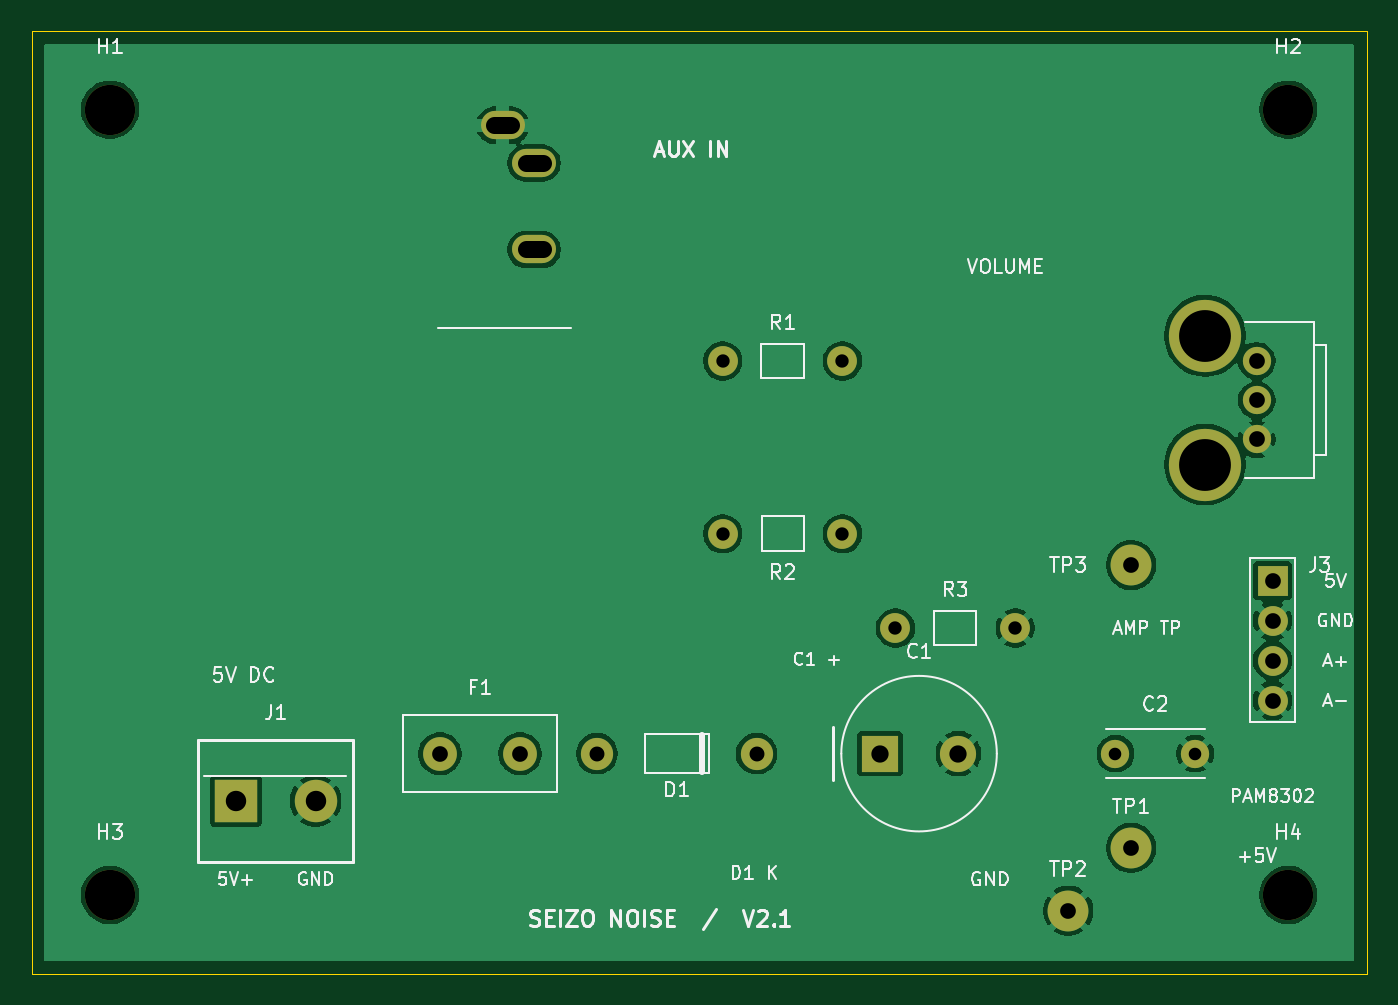
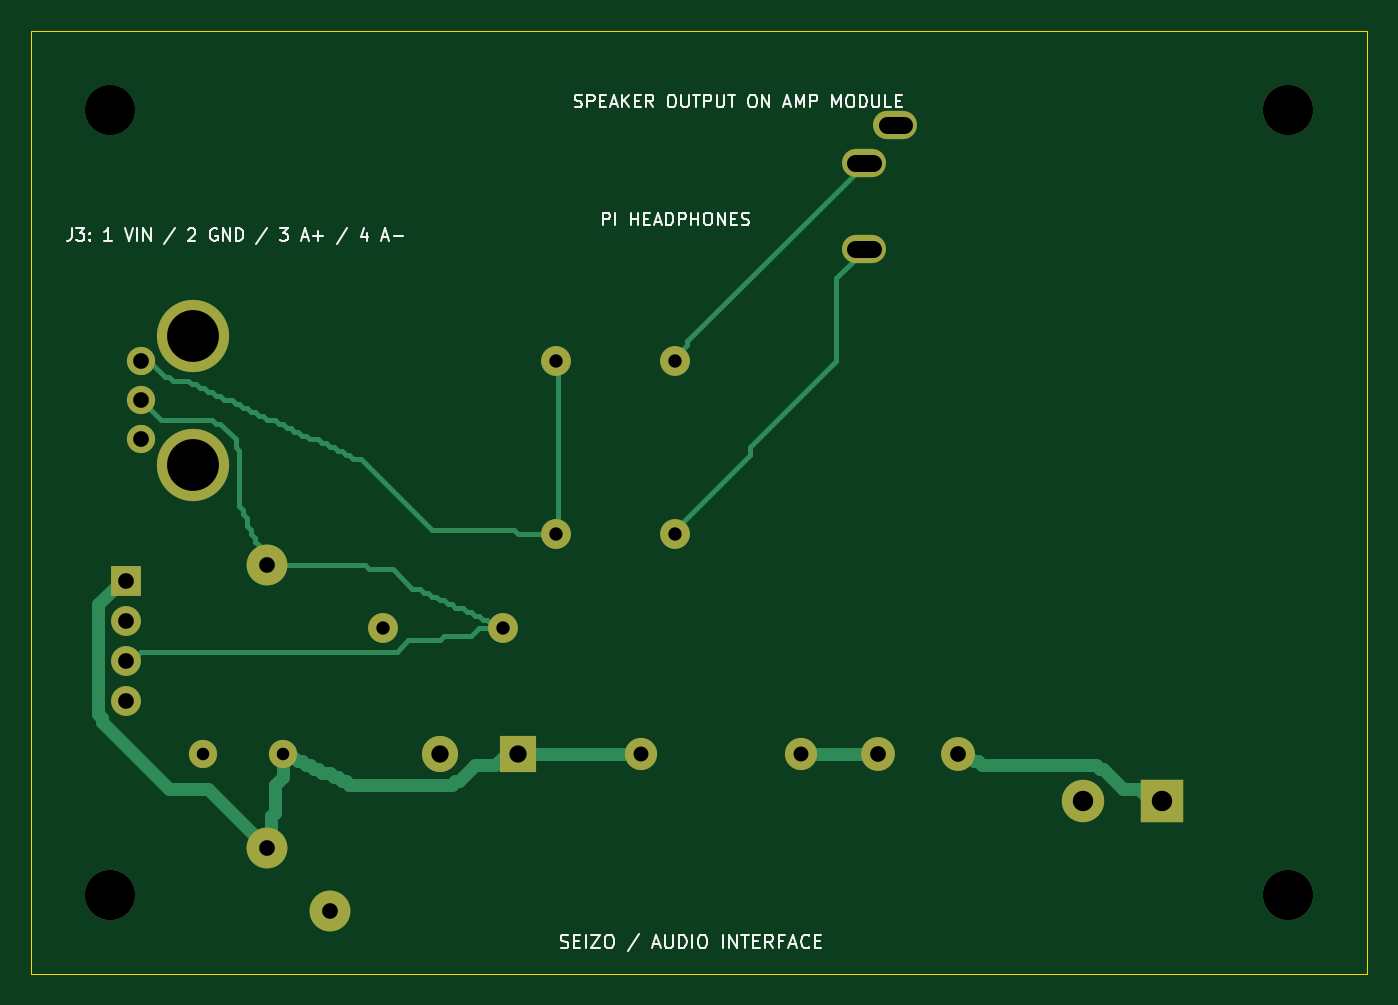
Circuit board: 9 layer files. Board 85.0 x 60.0 mm.
- bottom_copper: Seizo_Noise_v2-B_Cu.gbl (11820 bytes)
- bottom_mask: Seizo_Noise_v2-B_Mask.gbs (2038 bytes)
- bottom_silk: Seizo_Noise_v2-B_Silkscreen.gbo (24732 bytes)
- outline: Seizo_Noise_v2-Edge_Cuts.gm1 (606 bytes)
- top_copper: Seizo_Noise_v2-F_Cu.gtl (56333 bytes)
- top_mask: Seizo_Noise_v2-F_Mask.gts (2038 bytes)
- top_silk: Seizo_Noise_v2-F_Silkscreen.gto (40518 bytes)
- drill: Seizo_Noise_v2-NPTH.drl (414 bytes)
- drill: Seizo_Noise_v2-PTH.drl (1162 bytes)

=== bottom_copper: Seizo_Noise_v2-B_Cu.gbl (11820 bytes, source omitted) ===
=== bottom_mask: Seizo_Noise_v2-B_Mask.gbs ===
%TF.GenerationSoftware,KiCad,Pcbnew,10.0.7-10.0.7~ubuntu24.04.1*%
%TF.CreationDate,2026-10-24T06:30:53+00:00*%
%TF.ProjectId,Seizo_Noise_v2,5365697a-6f5f-44e6-9f69-73655f76322e,rev?*%
%TF.SameCoordinates,Original*%
%TF.FileFunction,Soldermask,Bot*%
%TF.FilePolarity,Negative*%
%FSLAX46Y46*%
G04 Gerber Fmt 4.6, Leading zero omitted, Abs format (unit mm)*
G04 Created by KiCad (PCBNEW 10.0.7-10.0.7~ubuntu24.04.1) date 2026-10-24 06:30:53*
%MOMM*%
%LPD*%
G01*
G04 APERTURE LIST*
%ADD10C,1.900000*%
%ADD11C,3.200000*%
%ADD12R,1.900000X1.900000*%
%ADD13C,2.600000*%
%ADD14R,2.300000X2.300000*%
%ADD15C,2.300000*%
%ADD16R,2.700000X2.700000*%
%ADD17C,2.700000*%
%ADD18C,1.800000*%
%ADD19C,4.600000*%
%ADD20C,2.150000*%
%ADD21O,2.800000X1.800000*%
%ADD22C,2.050000*%
G04 APERTURE END LIST*
D10*
%TO.C,R3*%
X55000000Y-38000000D03*
X62620000Y-38000000D03*
%TD*%
D11*
%TO.C,H4*%
X80000000Y-55000000D03*
%TD*%
D12*
%TO.C,J3*%
X79000000Y-35000000D03*
D10*
X79000000Y-37540000D03*
X79000000Y-40080000D03*
X79000000Y-42620000D03*
%TD*%
D11*
%TO.C,H3*%
X5000000Y-55000000D03*
%TD*%
D13*
%TO.C,TP3*%
X70000000Y-34000000D03*
%TD*%
D14*
%TO.C,C1*%
X54000000Y-46000000D03*
D15*
X59000000Y-46000000D03*
%TD*%
D13*
%TO.C,TP1*%
X70000000Y-52000000D03*
%TD*%
D16*
%TO.C,J1*%
X13000000Y-49000000D03*
D17*
X18080000Y-49000000D03*
%TD*%
D18*
%TO.C,RV1*%
X78000000Y-26000000D03*
X78000000Y-23500000D03*
X78000000Y-21000000D03*
D19*
X74700000Y-19400000D03*
X74700000Y-27600000D03*
%TD*%
D10*
%TO.C,R2*%
X51620000Y-32000000D03*
X44000000Y-32000000D03*
%TD*%
%TO.C,R1*%
X44000000Y-21000000D03*
X51620000Y-21000000D03*
%TD*%
D13*
%TO.C,TP2*%
X66000000Y-56000000D03*
%TD*%
D20*
%TO.C,F1*%
X26000000Y-46000000D03*
X31100000Y-46000000D03*
%TD*%
D21*
%TO.C,J4*%
X32000000Y-13900000D03*
X30000000Y-6000000D03*
X32000000Y-8400000D03*
%TD*%
D11*
%TO.C,H1*%
X5000000Y-5000000D03*
%TD*%
D22*
%TO.C,D1*%
X46160000Y-46000000D03*
X36000000Y-46000000D03*
%TD*%
D18*
%TO.C,C2*%
X69000000Y-46000000D03*
X74080000Y-46000000D03*
%TD*%
D11*
%TO.C,H2*%
X80000000Y-5000000D03*
%TD*%
M02*

=== bottom_silk: Seizo_Noise_v2-B_Silkscreen.gbo (24732 bytes, source omitted) ===
=== outline: Seizo_Noise_v2-Edge_Cuts.gm1 ===
%TF.GenerationSoftware,KiCad,Pcbnew,10.0.7-10.0.7~ubuntu24.04.1*%
%TF.CreationDate,2026-10-24T06:30:53+00:00*%
%TF.ProjectId,Seizo_Noise_v2,5365697a-6f5f-44e6-9f69-73655f76322e,rev?*%
%TF.SameCoordinates,Original*%
%TF.FileFunction,Profile,NP*%
%FSLAX46Y46*%
G04 Gerber Fmt 4.6, Leading zero omitted, Abs format (unit mm)*
G04 Created by KiCad (PCBNEW 10.0.7-10.0.7~ubuntu24.04.1) date 2026-10-24 06:30:53*
%MOMM*%
%LPD*%
G01*
G04 APERTURE LIST*
%TA.AperFunction,Profile*%
%ADD10C,0.050000*%
%TD*%
G04 APERTURE END LIST*
D10*
X0Y0D02*
X85000000Y0D01*
X85000000Y-60000000D01*
X0Y-60000000D01*
X0Y0D01*
M02*

=== top_copper: Seizo_Noise_v2-F_Cu.gtl (56333 bytes, source omitted) ===
=== top_mask: Seizo_Noise_v2-F_Mask.gts ===
%TF.GenerationSoftware,KiCad,Pcbnew,10.0.7-10.0.7~ubuntu24.04.1*%
%TF.CreationDate,2026-10-24T06:30:53+00:00*%
%TF.ProjectId,Seizo_Noise_v2,5365697a-6f5f-44e6-9f69-73655f76322e,rev?*%
%TF.SameCoordinates,Original*%
%TF.FileFunction,Soldermask,Top*%
%TF.FilePolarity,Negative*%
%FSLAX46Y46*%
G04 Gerber Fmt 4.6, Leading zero omitted, Abs format (unit mm)*
G04 Created by KiCad (PCBNEW 10.0.7-10.0.7~ubuntu24.04.1) date 2026-10-24 06:30:53*
%MOMM*%
%LPD*%
G01*
G04 APERTURE LIST*
%ADD10C,1.900000*%
%ADD11C,3.200000*%
%ADD12R,1.900000X1.900000*%
%ADD13C,2.600000*%
%ADD14R,2.300000X2.300000*%
%ADD15C,2.300000*%
%ADD16R,2.700000X2.700000*%
%ADD17C,2.700000*%
%ADD18C,1.800000*%
%ADD19C,4.600000*%
%ADD20C,2.150000*%
%ADD21O,2.800000X1.800000*%
%ADD22C,2.050000*%
G04 APERTURE END LIST*
D10*
%TO.C,R3*%
X55000000Y-38000000D03*
X62620000Y-38000000D03*
%TD*%
D11*
%TO.C,H4*%
X80000000Y-55000000D03*
%TD*%
D12*
%TO.C,J3*%
X79000000Y-35000000D03*
D10*
X79000000Y-37540000D03*
X79000000Y-40080000D03*
X79000000Y-42620000D03*
%TD*%
D11*
%TO.C,H3*%
X5000000Y-55000000D03*
%TD*%
D13*
%TO.C,TP3*%
X70000000Y-34000000D03*
%TD*%
D14*
%TO.C,C1*%
X54000000Y-46000000D03*
D15*
X59000000Y-46000000D03*
%TD*%
D13*
%TO.C,TP1*%
X70000000Y-52000000D03*
%TD*%
D16*
%TO.C,J1*%
X13000000Y-49000000D03*
D17*
X18080000Y-49000000D03*
%TD*%
D18*
%TO.C,RV1*%
X78000000Y-26000000D03*
X78000000Y-23500000D03*
X78000000Y-21000000D03*
D19*
X74700000Y-19400000D03*
X74700000Y-27600000D03*
%TD*%
D10*
%TO.C,R2*%
X51620000Y-32000000D03*
X44000000Y-32000000D03*
%TD*%
%TO.C,R1*%
X44000000Y-21000000D03*
X51620000Y-21000000D03*
%TD*%
D13*
%TO.C,TP2*%
X66000000Y-56000000D03*
%TD*%
D20*
%TO.C,F1*%
X26000000Y-46000000D03*
X31100000Y-46000000D03*
%TD*%
D21*
%TO.C,J4*%
X32000000Y-13900000D03*
X30000000Y-6000000D03*
X32000000Y-8400000D03*
%TD*%
D11*
%TO.C,H1*%
X5000000Y-5000000D03*
%TD*%
D22*
%TO.C,D1*%
X46160000Y-46000000D03*
X36000000Y-46000000D03*
%TD*%
D18*
%TO.C,C2*%
X69000000Y-46000000D03*
X74080000Y-46000000D03*
%TD*%
D11*
%TO.C,H2*%
X80000000Y-5000000D03*
%TD*%
M02*

=== top_silk: Seizo_Noise_v2-F_Silkscreen.gto (40518 bytes, source omitted) ===
=== drill: Seizo_Noise_v2-NPTH.drl ===
M48
; DRILL file KiCad 10.0.7-10.0.7~ubuntu24.04.1 date 2026-10-24T06:30:53
; FORMAT={-:-/ absolute / metric / decimal}
; #@! TF.CreationDate,2026-10-24T06:30:53+00:00
; #@! TF.GenerationSoftware,Kicad,Pcbnew,10.0.7-10.0.7~ubuntu24.04.1
; #@! TF.FileFunction,NonPlated,1,2,NPTH
FMAT,2
METRIC
; #@! TA.AperFunction,NonPlated,NPTH,ComponentDrill
T1C3.200
%
G90
G05
T1
X5.0Y-5.0
X5.0Y-55.0
X80.0Y-5.0
X80.0Y-55.0
M30

=== drill: Seizo_Noise_v2-PTH.drl ===
M48
; DRILL file KiCad 10.0.7-10.0.7~ubuntu24.04.1 date 2026-10-24T06:30:53
; FORMAT={-:-/ absolute / metric / decimal}
; #@! TF.CreationDate,2026-10-24T06:30:53+00:00
; #@! TF.GenerationSoftware,Kicad,Pcbnew,10.0.7-10.0.7~ubuntu24.04.1
; #@! TF.FileFunction,Plated,1,2,PTH
FMAT,2
METRIC
; #@! TA.AperFunction,Plated,PTH,ComponentDrill
T1C0.800
; #@! TA.AperFunction,Plated,PTH,ComponentDrill
T2C0.850
; #@! TA.AperFunction,Plated,PTH,ComponentDrill
T3C0.950
; #@! TA.AperFunction,Plated,PTH,ComponentDrill
T4C1.000
; #@! TA.AperFunction,Plated,PTH,ComponentDrill
T5C1.100
; #@! TA.AperFunction,Plated,PTH,ComponentDrill
T6C1.300
; #@! TA.AperFunction,Plated,PTH,ComponentDrill
T7C3.300
%
G90
G05
T1
X69.0Y-46.0
X74.08Y-46.0
T2
X44.0Y-21.0
X44.0Y-32.0
X51.62Y-21.0
X51.62Y-32.0
X55.0Y-38.0
X62.62Y-38.0
T3
X36.0Y-46.0
X46.16Y-46.0
T4
X26.0Y-46.0
X31.1Y-46.0
X66.0Y-56.0
X70.0Y-34.0
X70.0Y-52.0
X78.0Y-21.0
X78.0Y-23.5
X78.0Y-26.0
X79.0Y-35.0
X79.0Y-37.54
X79.0Y-40.08
X79.0Y-42.62
T5
X54.0Y-46.0
X59.0Y-46.0
T6
X13.0Y-49.0
X18.08Y-49.0
T7
X74.7Y-19.4
X74.7Y-27.6
T5
X29.45Y-6.0G85X30.55Y-6.0
G05
X31.45Y-8.4G85X32.55Y-8.4
G05
X31.45Y-13.9G85X32.55Y-13.9
G05
M30
